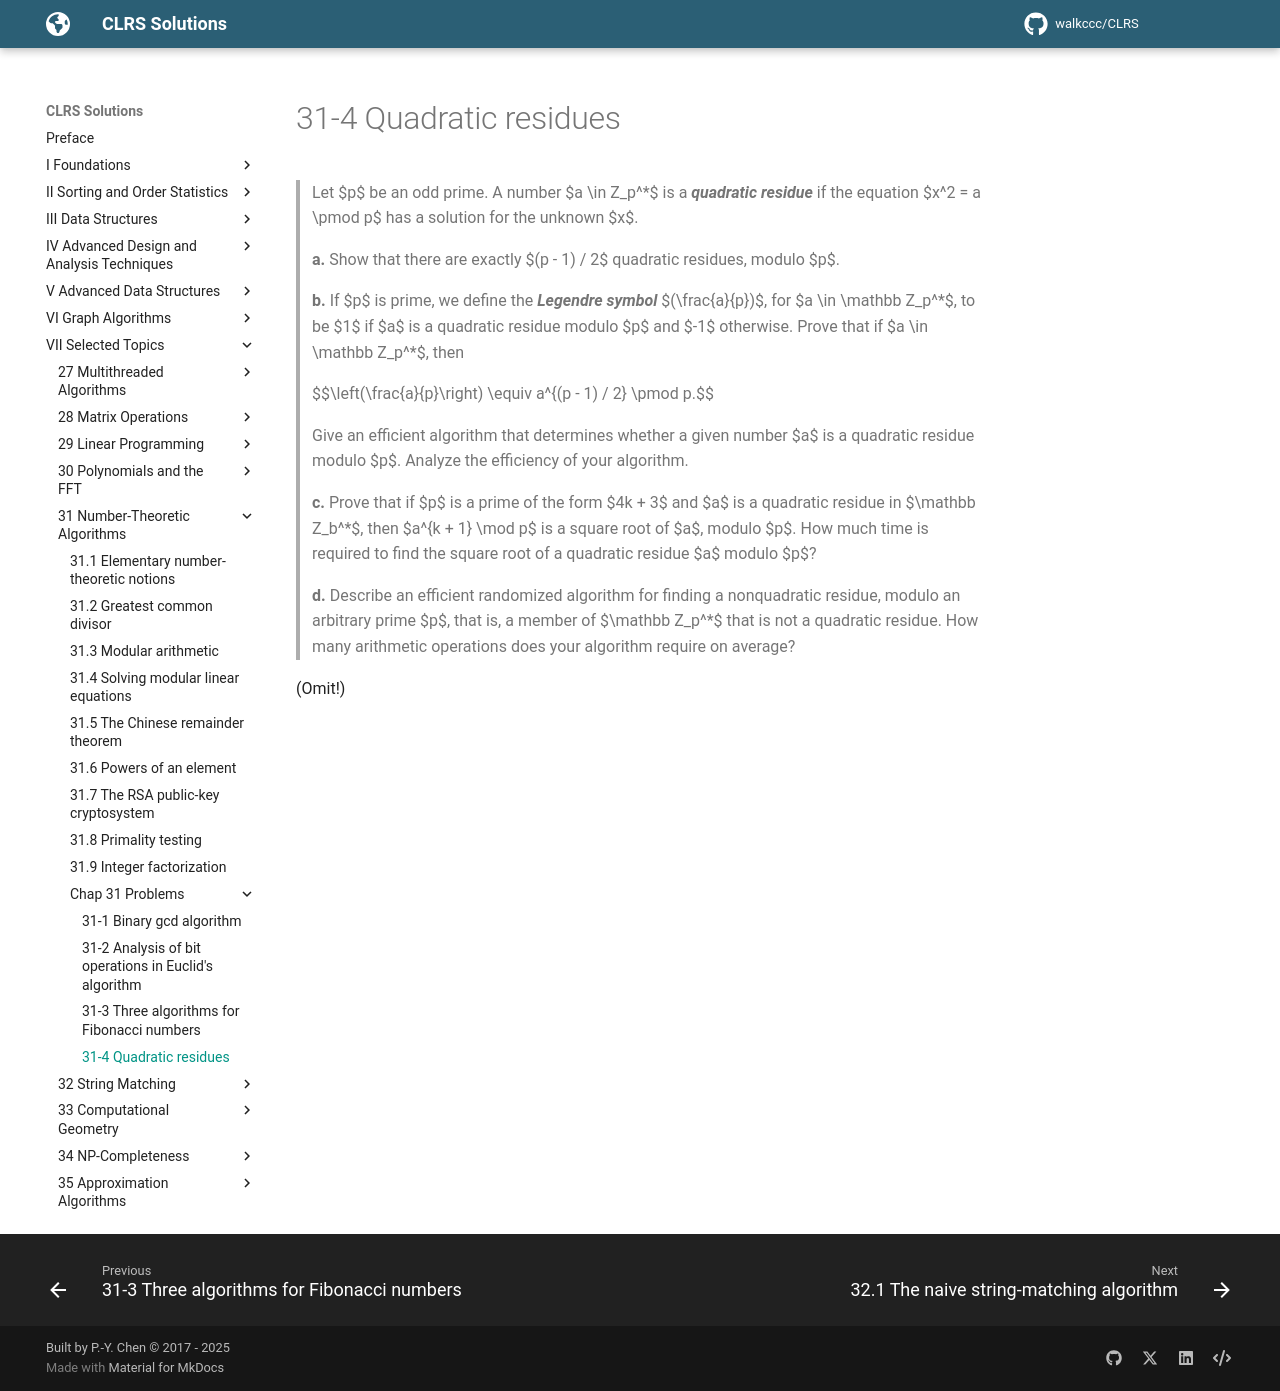

repository: walkccc/CLRS · page: Chap31/Problems/31-4/index.html · generator: mkdocs

> Let $p$ be an odd prime. A number $a \in Z_p^\*$ is a **_quadratic residue_** if the equation $x^2 = a \pmod p$ has a solution for the unknown $x$.
>
> **a.** Show that there are exactly $(p - 1) / 2$ quadratic residues, modulo $p$.
>
> **b.** If $p$ is prime, we define the **_Legendre symbol_** $(\frac{a}{p})$, for $a \in \mathbb Z_p^\*$, to be $1$ if $a$ is a quadratic residue modulo $p$ and $-1$ otherwise. Prove that if $a \in \mathbb Z_p^\*$, then
>
> $$\left(\frac{a}{p}\right) \equiv a^{(p - 1) / 2} \pmod p.$$
>
> Give an efficient algorithm that determines whether a given number $a$ is a quadratic residue modulo $p$. Analyze the efficiency of your algorithm.
>
> **c.** Prove that if $p$ is a prime of the form $4k + 3$ and $a$ is a quadratic residue in $\mathbb Z_b^\*$, then $a^{k + 1} \mod p$ is a square root of $a$, modulo $p$. How much time is required to find the square root of a quadratic residue $a$ modulo $p$?
>
> **d.** Describe an efficient randomized algorithm for finding a nonquadratic residue, modulo an arbitrary prime $p$, that is, a member of $\mathbb Z_p^\*$ that is not a quadratic residue. How many arithmetic operations does your algorithm require on average?

(Omit!)
